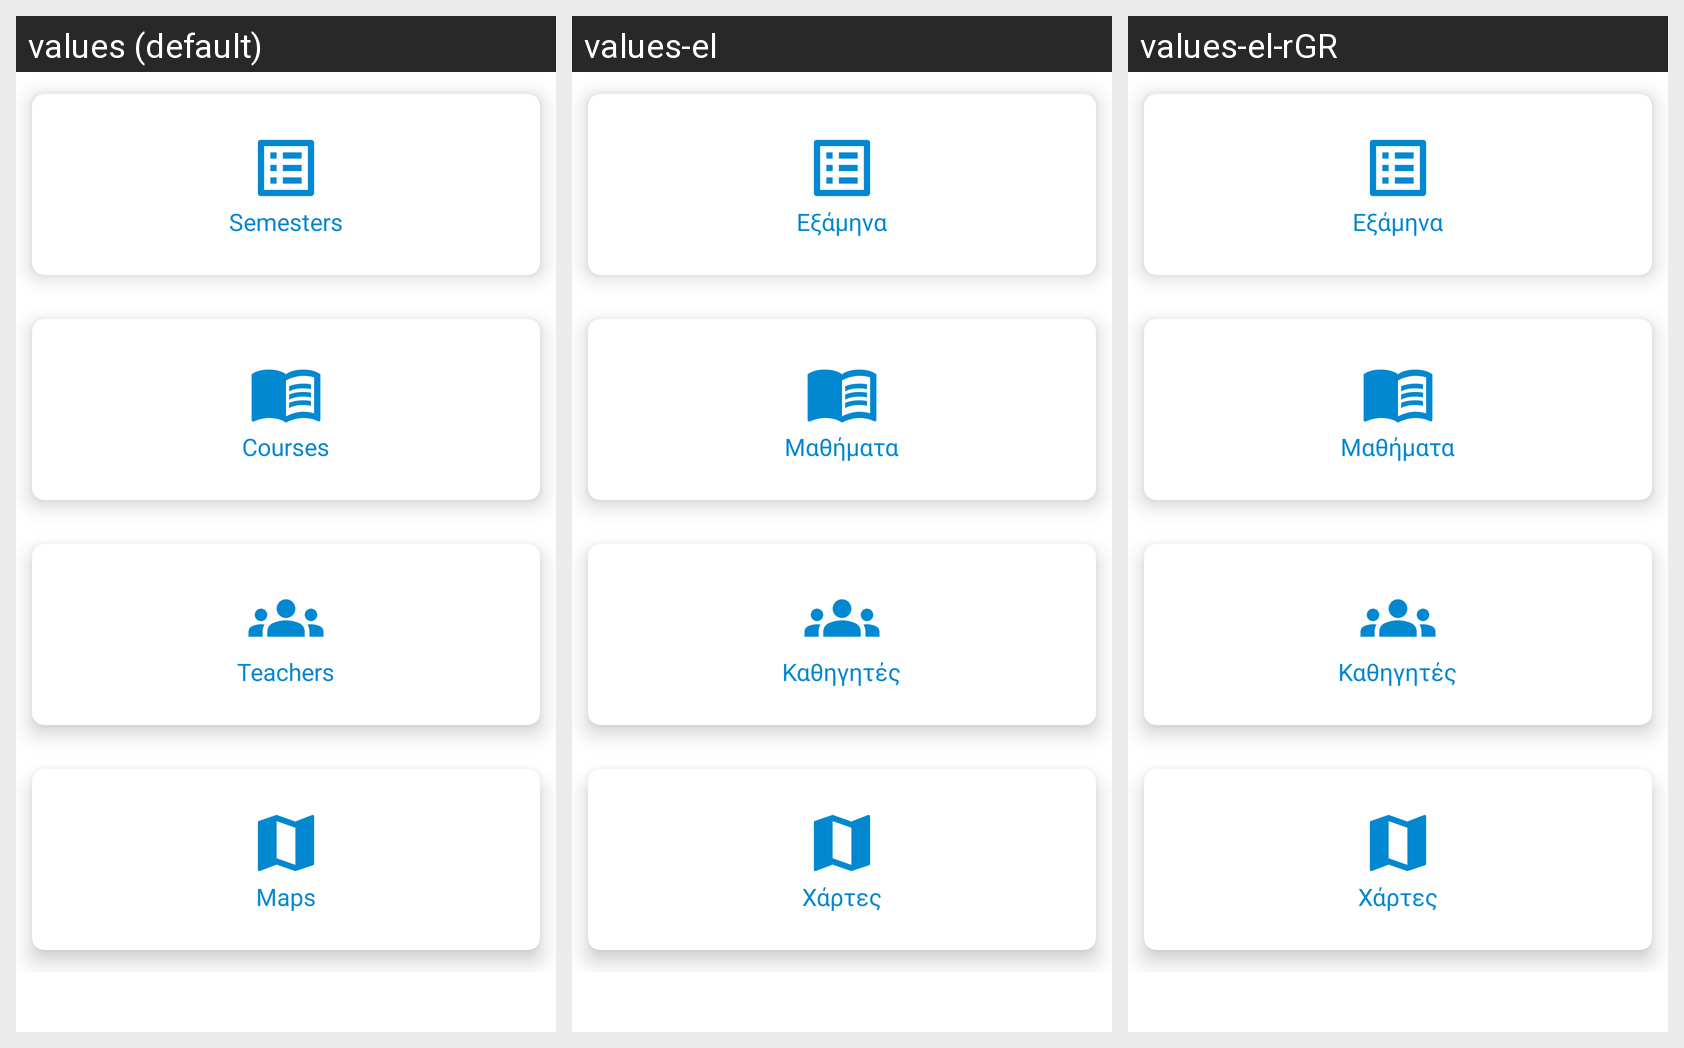

Locale-by-locale string values for the Android screen shown in this grid:
Android screen res/layout/fragment_find.xml rendered under 3 locales, left to right: values (default), values-el, values-el-rGR. Device: Nexus 5 (rendered at 1080×1920; each locale shown at half size, 540×960, under a caption strip naming it); theme Theme.StudentIEEIHU.
Strings drawn on this screen, with the default value and each locale's value (text and hints the layout hard-codes, and strings that could not be matched under every locale, appear in the picture but are not listed):

semesters
  values: Semesters
  values-el: Εξάμηνα
  values-el-rGR: Εξάμηνα

courses
  values: Courses
  values-el: Μαθήματα
  values-el-rGR: Μαθήματα

teachers
  values: Teachers
  values-el: Καθηγητές
  values-el-rGR: Καθηγητές

maps
  values: Maps
  values-el: Χάρτες
  values-el-rGR: Χάρτες
